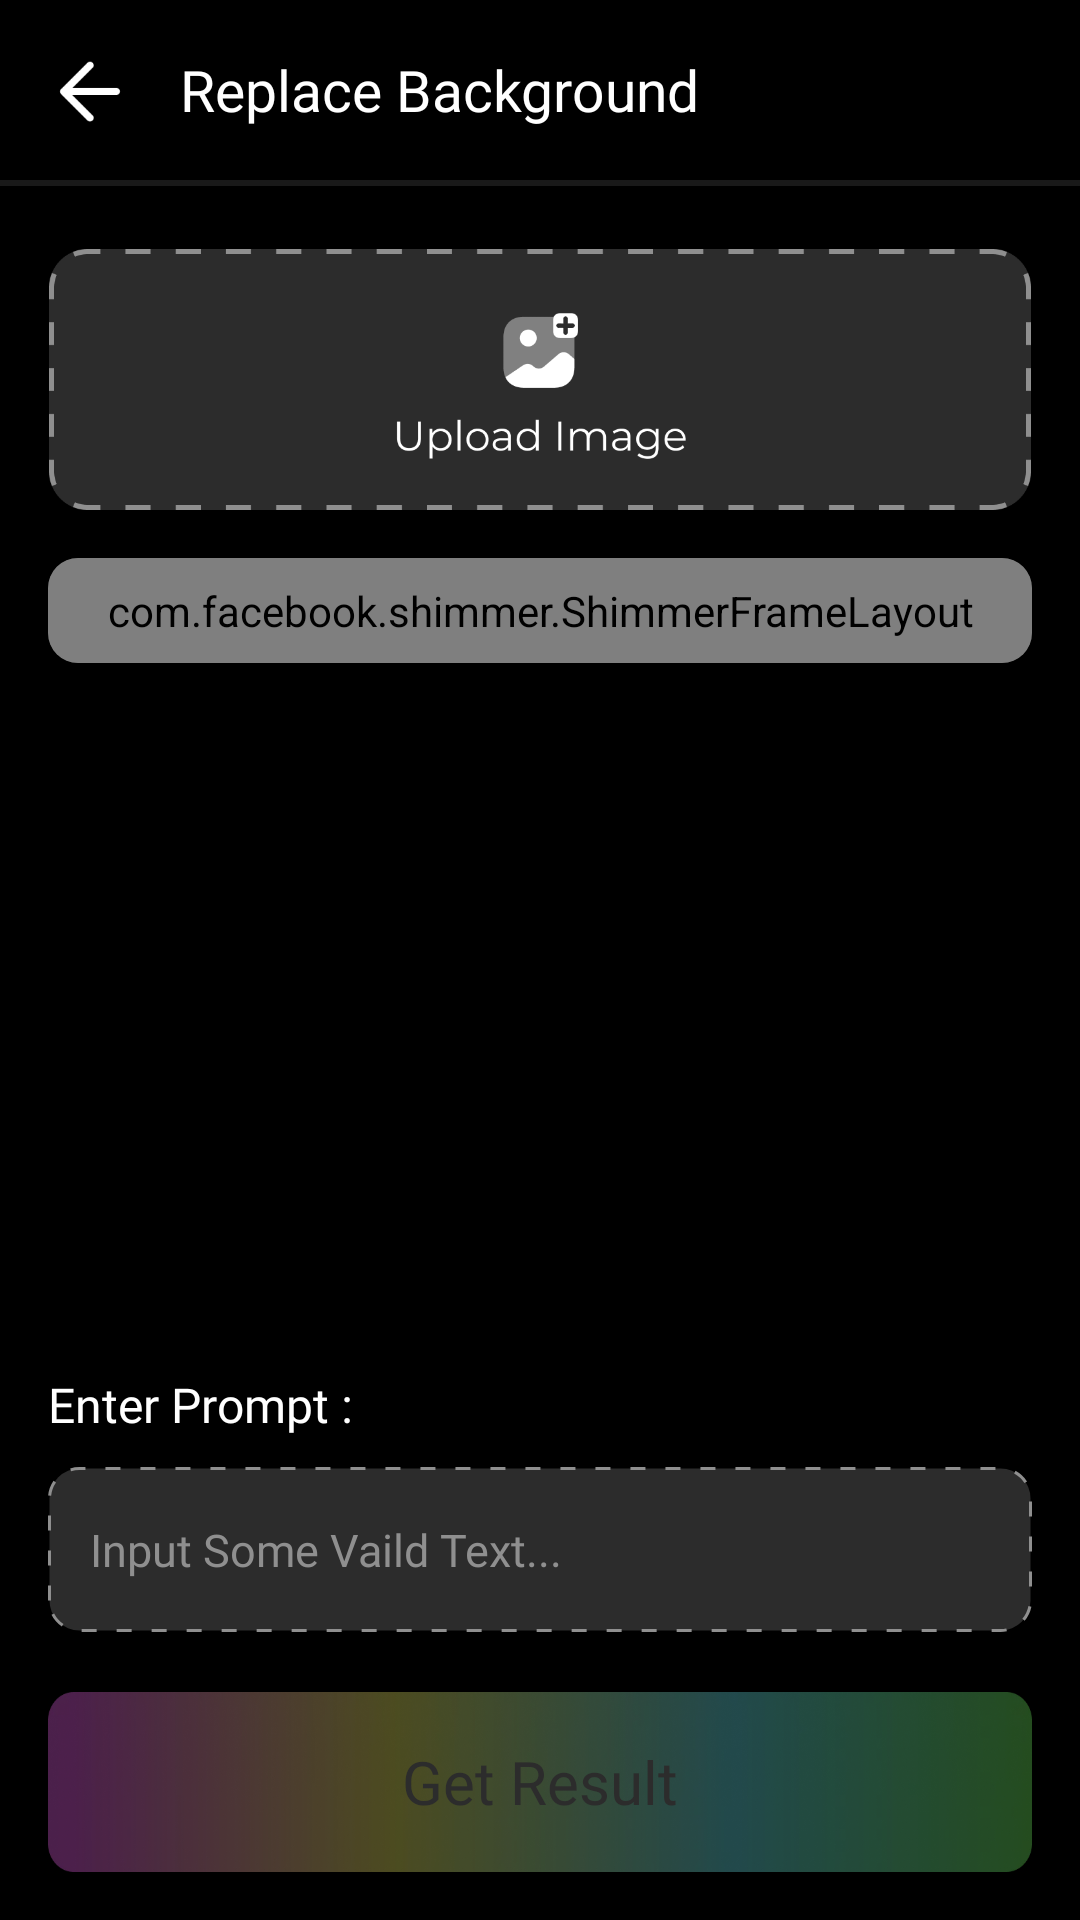

Produce the Android XML layout that renders to this screen, including the resource entries it uses.
<!-- AndroidManifest.xml: application theme AppTheme -->
<!-- res/layout/activity_replace_background.xml -->
<?xml version="1.0" encoding="utf-8"?>
<LinearLayout xmlns:android="http://schemas.android.com/apk/res/android"
    xmlns:tools="http://schemas.android.com/tools"
    android:layout_width="match_parent"
    android:layout_height="match_parent"
    xmlns:app="http://schemas.android.com/apk/res-auto"
    android:background="@color/black"
    android:orientation="vertical"
    tools:context=".Activity.ReplaceBackgroundActivity">

    <LinearLayout
        android:layout_width="match_parent"
        android:layout_height="60dp">

        <ImageView
            android:id="@+id/back_image"
            android:layout_width="wrap_content"
            android:layout_height="match_parent"
            android:adjustViewBounds="true"
            android:padding="15dp"
            android:src="@drawable/back_image" />

        <TextView
            android:layout_width="wrap_content"
            android:layout_height="wrap_content"
            android:layout_gravity="center"
            android:fontFamily="@font/montserrat_regular"
            android:text="Replace Background"
            android:textColor="@color/white"
            android:textSize="19sp" />

    </LinearLayout>

    <View
        android:layout_width="match_parent"
        android:layout_height="2dp"
        android:background="#191919" />

    <ScrollView
        android:layout_width="match_parent"
        android:layout_height="match_parent"
        android:layout_marginTop="5dp"
        android:layout_marginBottom="5dp"
        android:layout_weight="1"
        android:scrollbars="none">

        <LinearLayout
            android:layout_width="match_parent"
            android:layout_height="match_parent"
            android:orientation="vertical">

            <ImageView
                android:id="@+id/upload_image"
                android:layout_width="match_parent"
                android:layout_height="wrap_content"
                android:layout_marginHorizontal="16dp"
                android:layout_marginTop="16dp"
                android:adjustViewBounds="true"
                android:src="@drawable/upload_image_vertical" />

            <androidx.cardview.widget.CardView
                android:id="@+id/card_uploaded"
                android:layout_width="match_parent"
                android:layout_height="wrap_content"
                android:layout_marginHorizontal="16dp"
                android:layout_marginTop="20dp"
                android:backgroundTint="@color/colorPrimary"
                android:visibility="gone"
                app:cardCornerRadius="10dp"
                app:cardElevation="0dp">

                <ImageView
                    android:id="@+id/uploaded_image"
                    android:layout_width="match_parent"
                    android:layout_height="220dp"
                    android:layout_gravity="center"
                    android:adjustViewBounds="true"
                    android:scaleType="centerCrop" />

            </androidx.cardview.widget.CardView>

            <include
                layout="@layout/native_small_static"
                android:layout_width="match_parent"
                android:layout_height="wrap_content"
                android:layout_marginHorizontal="16dp"
                android:layout_marginTop="16dp" />

        </LinearLayout>

    </ScrollView>

    <TextView
        android:layout_width="wrap_content"
        android:layout_height="wrap_content"
        android:layout_marginHorizontal="16dp"
        android:layout_marginTop="20dp"
        android:fontFamily="@font/montserrat_regular"
        android:text="Enter Prompt :"
        android:textColor="@color/white"
        android:textSize="16sp" />

    <EditText
        android:layout_width="match_parent"
        android:layout_height="55dp"
        android:layout_marginHorizontal="16dp"
        android:layout_marginTop="10dp"
        android:layout_marginBottom="10dp"
        android:background="@drawable/background_1"
        android:fontFamily="@font/montserrat_regular"
        android:gravity="start|center_vertical"
        android:hint="Input Some Vaild Text..."
        android:maxLines="1"
        android:padding="14dp"
        android:textColor="@color/white"
        android:textColorHint="#8F8F8F"
        android:textSize="15sp" />

    <TextView
        android:id="@+id/get_result_text"
        android:layout_width="match_parent"
        android:layout_height="60dp"
        android:layout_marginHorizontal="16dp"
        android:layout_marginTop="10dp"
        android:layout_marginBottom="16dp"
        android:background="@drawable/bg_3"
        android:enabled="false"
        android:fontFamily="@font/montserrat_semi_bold"
        android:gravity="center"
        android:text="Get Result"
        android:textColor="@color/text_color"
        android:textSize="20sp" />

</LinearLayout>
<!-- res/layout/native_small_static.xml (included above) -->
<?xml version="1.0" encoding="utf-8"?>
<androidx.cardview.widget.CardView xmlns:android="http://schemas.android.com/apk/res/android"
    xmlns:app="http://schemas.android.com/apk/res-auto"
    android:layout_width="match_parent"
    android:layout_height="wrap_content"
    android:backgroundTint="@color/colorPrimary"
    app:cardCornerRadius="10dp"
    app:cardElevation="0dp">

    <com.facebook.shimmer.ShimmerFrameLayout
        android:id="@+id/shimmer_view_container"
        android:layout_width="match_parent"
        android:layout_height="wrap_content"
        android:padding="8dp"
        app:shimmer_duration="2000">

        <LinearLayout
            android:layout_width="match_parent"
            android:layout_height="match_parent"
            android:layout_centerInParent="true"
            android:orientation="vertical">

            <LinearLayout
                android:layout_width="match_parent"
                android:layout_height="wrap_content"
                android:orientation="horizontal">

                <androidx.cardview.widget.CardView
                    android:layout_width="wrap_content"
                    android:layout_height="wrap_content"
                    app:cardCornerRadius="7dp"
                    app:cardElevation="0dp">

                    <ImageView
                        android:layout_width="50dp"
                        android:layout_height="50dp"
                        android:layout_gravity="center"
                        android:background="#BFFAF8F8" />

                </androidx.cardview.widget.CardView>

                <LinearLayout
                    android:layout_width="match_parent"
                    android:layout_height="wrap_content"
                    android:layout_gravity="center"
                    android:layout_marginStart="8dp"
                    android:gravity="center"
                    android:orientation="vertical">

                    <TextView
                        android:layout_width="match_parent"
                        android:layout_height="20dp"
                        android:background="#BFFAF8F8" />

                    <TextView
                        android:layout_width="match_parent"
                        android:layout_height="20dp"
                        android:layout_marginTop="5dp"
                        android:background="#BFFAF8F8" />

                </LinearLayout>

            </LinearLayout>

            <androidx.cardview.widget.CardView
                android:layout_width="match_parent"
                android:layout_height="wrap_content"
                android:layout_marginTop="8dp"
                app:cardCornerRadius="7dp"
                app:cardElevation="0dp">

                <ImageView
                    android:layout_width="match_parent"
                    android:layout_height="50dp"
                    android:background="#BFFAF8F8" />

            </androidx.cardview.widget.CardView>

        </LinearLayout>

    </com.facebook.shimmer.ShimmerFrameLayout>

</androidx.cardview.widget.CardView>
<!-- resources referenced by this layout -->
<resources>
  <color name="black">#FF000000</color>
  <color name="colorPrimary">#2C2C2C</color>
  <color name="text_color">#2C2C2C</color>
  <color name="white">#FFFFFFFF</color>
  <!-- drawable back_image: png bitmap (drawable, 627 bytes) -->
  <!-- drawable background_1 (drawable) -->
  <?xml version="1.0" encoding="utf-8"?>
  <shape xmlns:android="http://schemas.android.com/apk/res/android"
      android:shape="rectangle">
      <stroke
          android:width="1dp"
          android:color="#8F8F8F"
          android:dashWidth="15px"
          android:dashGap="20px" />
      <corners android:radius="10dp" />
      <solid android:color="@color/colorPrimary" />
  </shape>
  <!-- drawable bg_3: webp bitmap (drawable, 19914 bytes) -->
  <!-- drawable upload_image_vertical: png bitmap (drawable, 14753 bytes) -->
  <style name="AppTheme" parent="Theme.AppCompat.Light.DarkActionBar">
          <item name="colorPrimary">@color/colorPrimary</item>
          <item name="colorPrimaryDark">@color/colorPrimaryDark</item>
          <item name="colorAccent">@color/colorAccent</item>
          <item name="windowActionBar">false</item>
          <item name="windowNoTitle">true</item>
          <item name="android:windowFullscreen">true</item>
      </style>
  <color name="colorPrimaryDark">#2C2C2C</color>
  <color name="colorAccent">#2C2C2C</color>
</resources>
